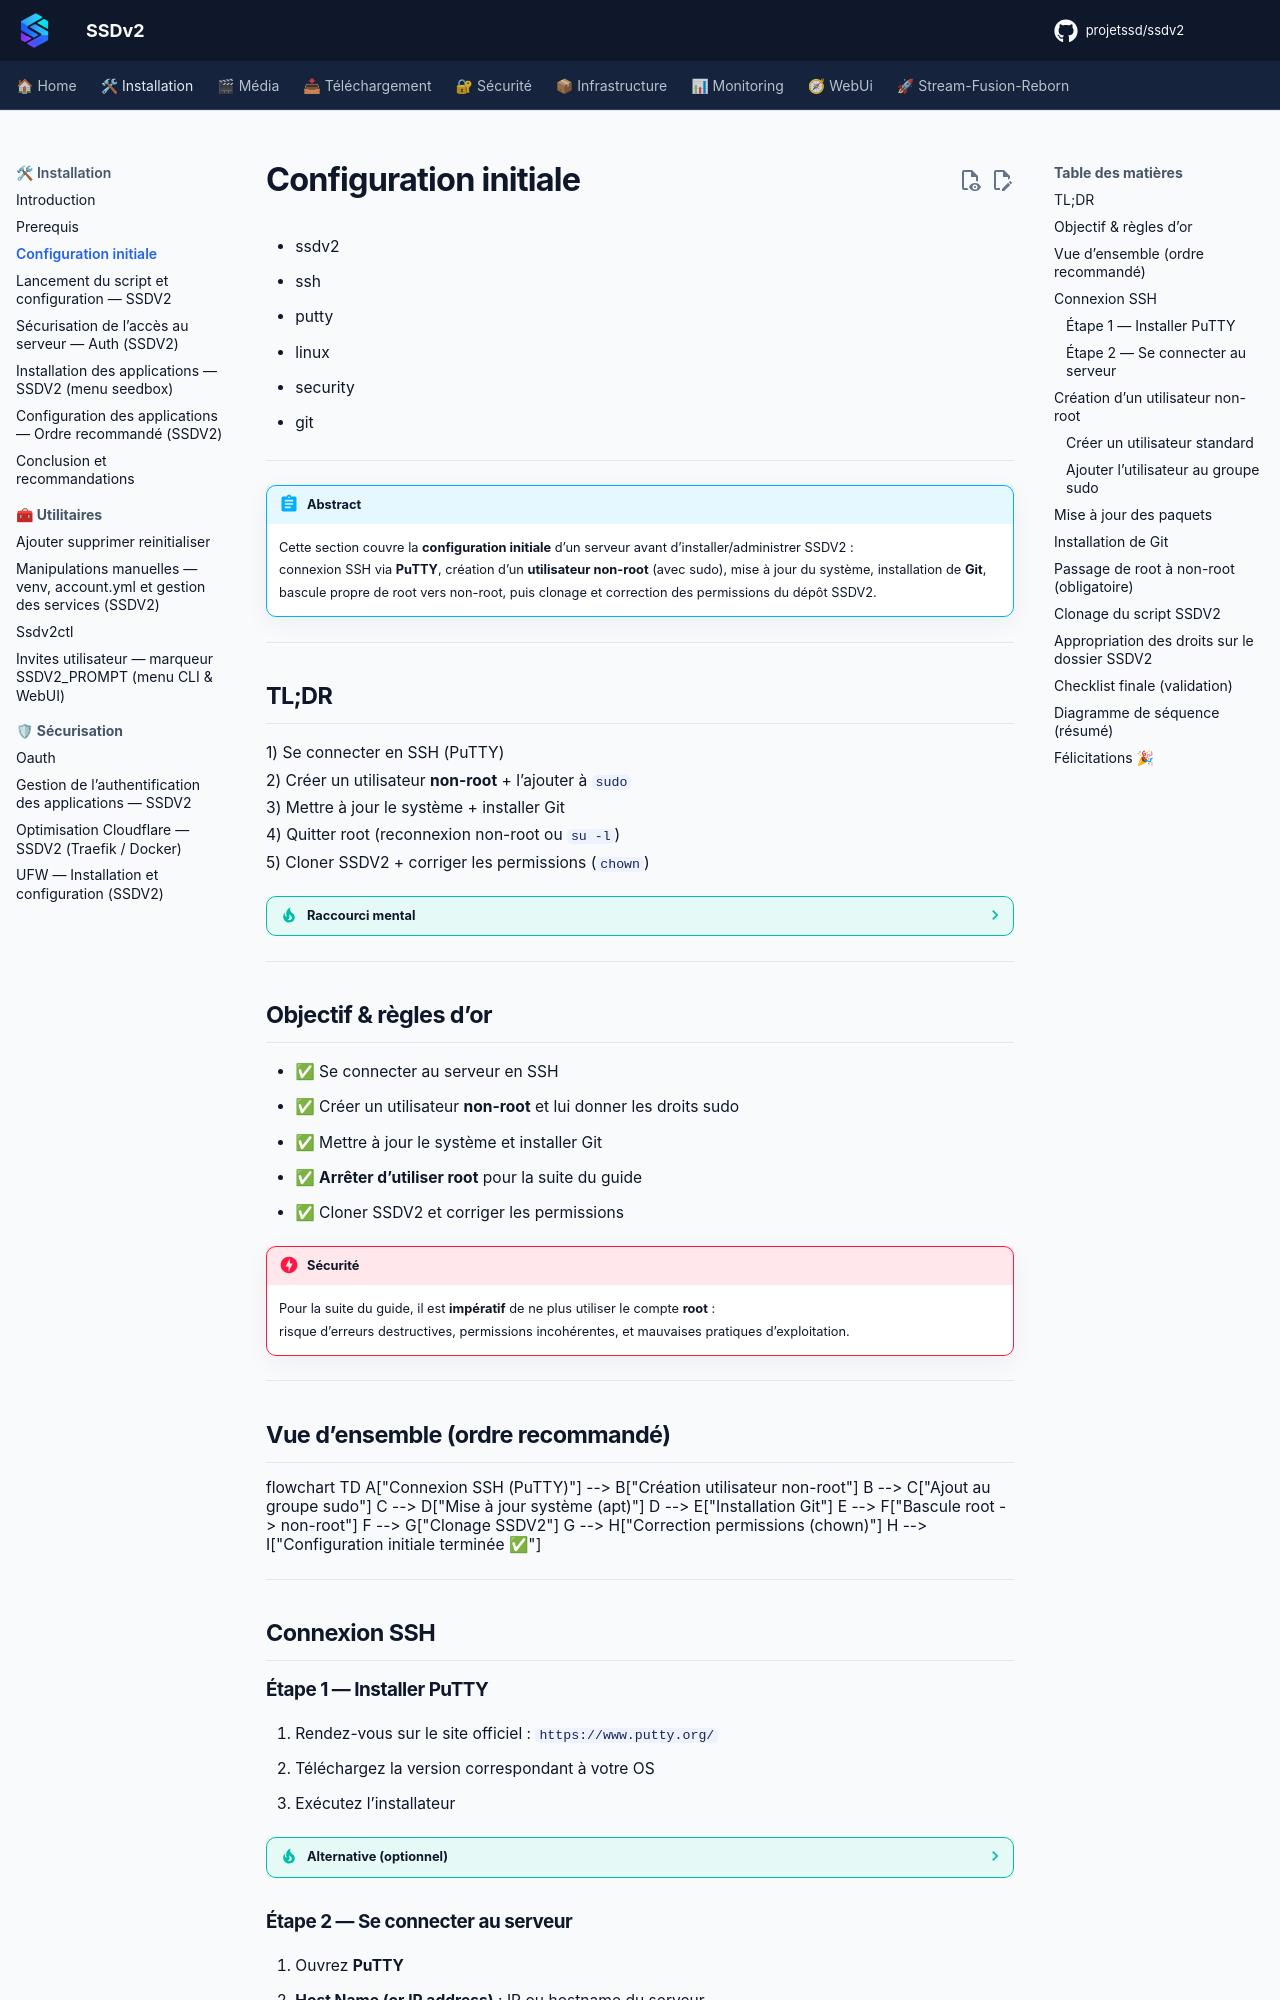

repository: projetssd/ssdv2_docs · page: Installation/configuration-initiale/index.html · generator: mkdocs

---
title: Configuration initiale — SSH, utilisateur non-root et préparation SSDV2
description: Guide premium de démarrage : connexion SSH (PuTTY), création d’un utilisateur non-root, mises à jour, installation Git, bascule root→non-root, clonage et permissions du script SSDV2.
tags:
  - ssdv2
  - ssh
  - putty
  - linux
  - security
  - git
---

!!! abstract "Abstract"
    Cette section couvre la **configuration initiale** d’un serveur avant d’installer/administrer SSDV2 :  
    connexion SSH via **PuTTY**, création d’un **utilisateur non-root** (avec sudo), mise à jour du système, installation de **Git**, bascule propre de root vers non-root, puis clonage et correction des permissions du dépôt SSDV2.

---

## TL;DR

1) Se connecter en SSH (PuTTY)  
2) Créer un utilisateur **non-root** + l’ajouter à `sudo`  
3) Mettre à jour le système + installer Git  
4) Quitter root (reconnexion non-root ou `su -l`)  
5) Cloner SSDV2 + corriger les permissions (`chown`)

??? tip "Raccourci mental"
    **Root = dépannage ponctuel** • **Non-root + sudo = exploitation normale** • **Session root fermée dès que possible**

---

## Objectif & règles d’or

- ✅ Se connecter au serveur en SSH
- ✅ Créer un utilisateur **non-root** et lui donner les droits sudo
- ✅ Mettre à jour le système et installer Git
- ✅ **Arrêter d’utiliser root** pour la suite du guide
- ✅ Cloner SSDV2 et corriger les permissions

!!! danger "Sécurité"
    Pour la suite du guide, il est **impératif** de ne plus utiliser le compte **root** :  
    risque d’erreurs destructives, permissions incohérentes, et mauvaises pratiques d’exploitation.

---

## Vue d’ensemble (ordre recommandé)

```mermaid
flowchart TD
  A["Connexion SSH (PuTTY)"] --> B["Création utilisateur non-root"]
  B --> C["Ajout au groupe sudo"]
  C --> D["Mise à jour système (apt)"]
  D --> E["Installation Git"]
  E --> F["Bascule root -> non-root"]
  F --> G["Clonage SSDV2"]
  G --> H["Correction permissions (chown)"]
  H --> I["Configuration initiale terminée ✅"]
```

---

## Connexion SSH
